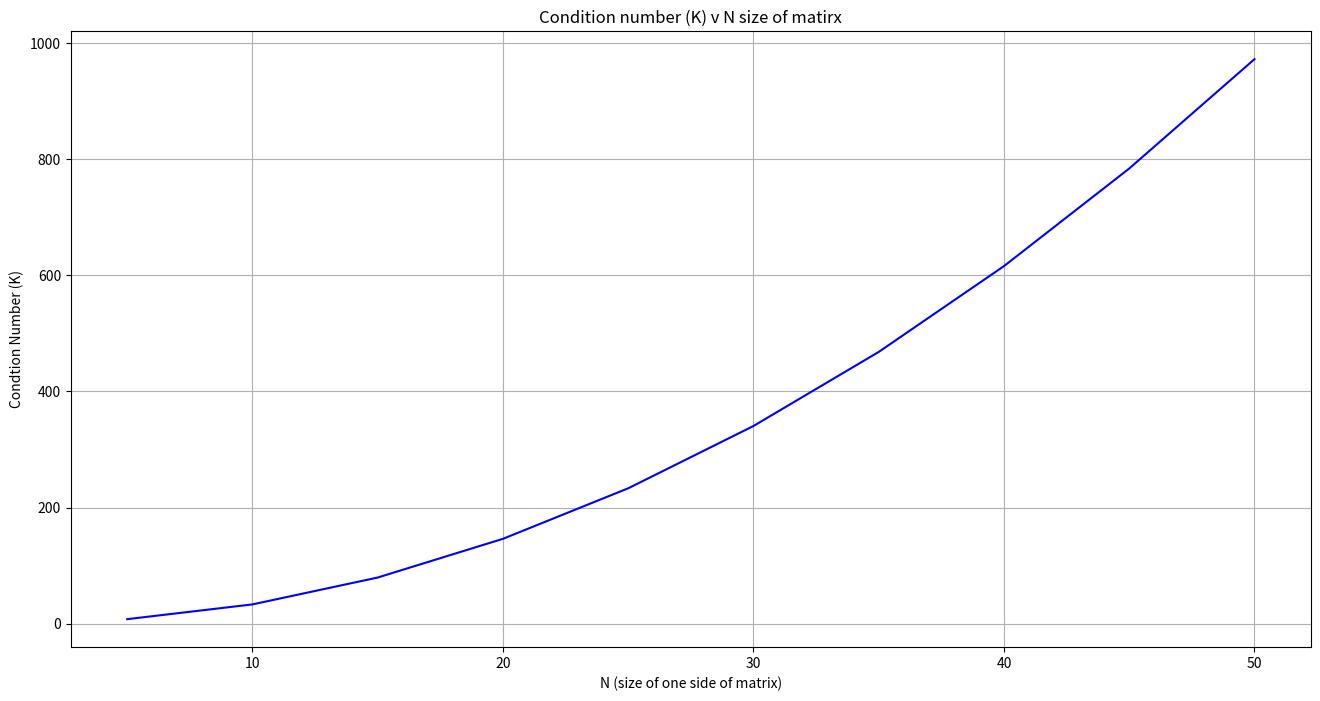
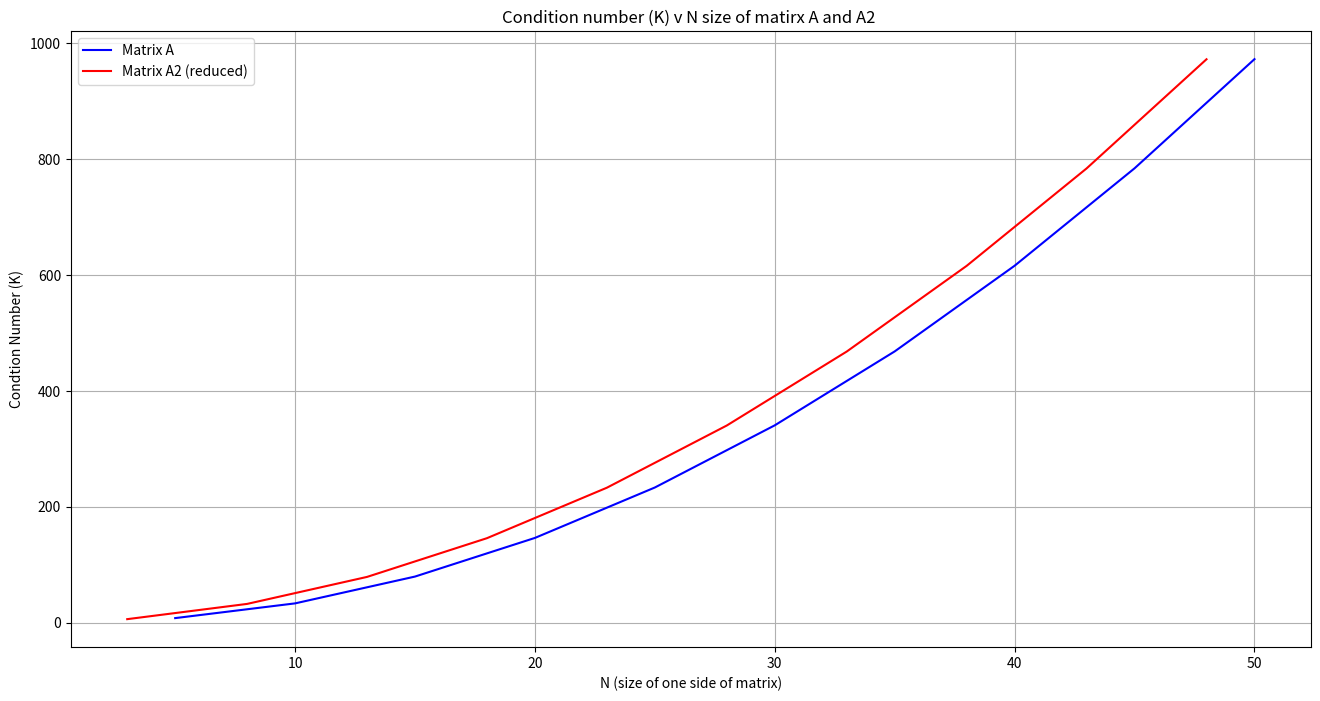
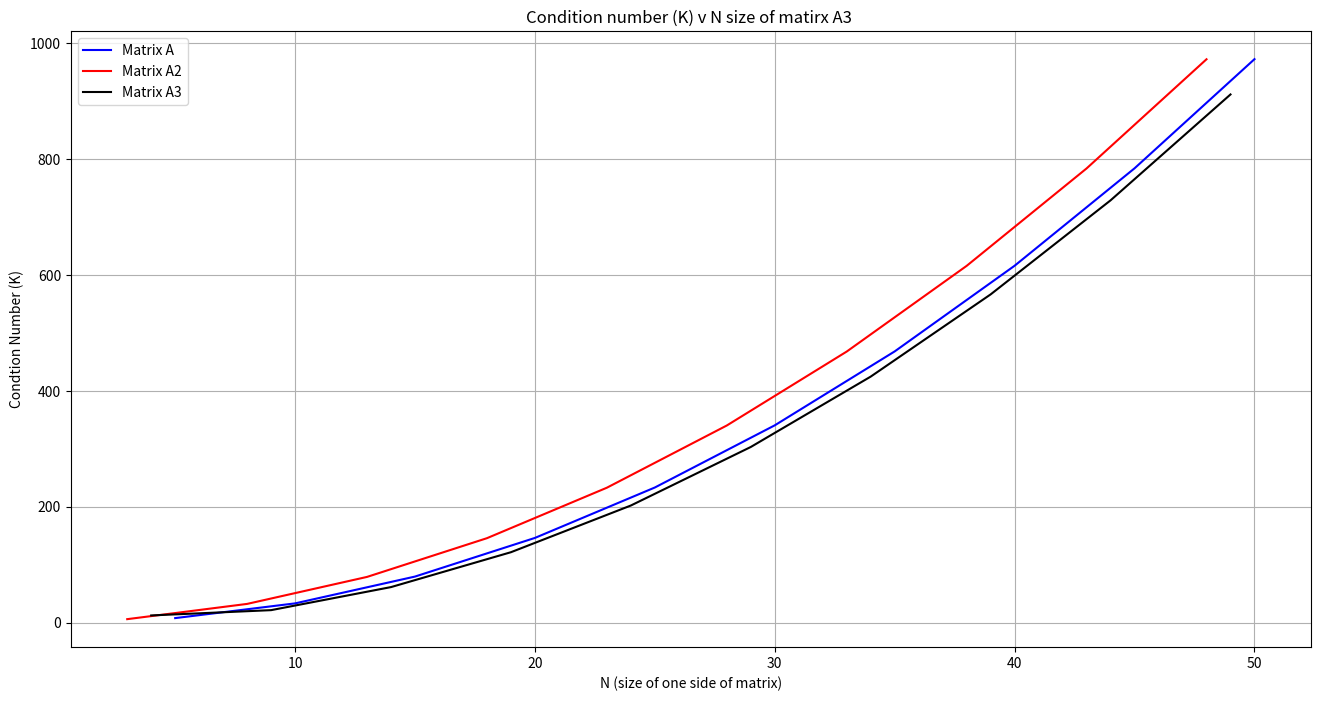

Source code (Python) for these figures, in order:
# %% [markdown]

# # Laboratory 3: Linear Algebra
# [redacted]





# #### Problem Two: Condition number for Dirichlet problem
# Boundary condtions for a Dirichlet problem are:
# $$
# u(0)=u(1)=0
# $$
# *Solution of an ODE Using Linear Algebra*
# - a\) Using Python, compute the condition number for the matrix 
# 𝐴1 from Equation Differential System Matrix for several values of
#  𝑁 between 5 and 50. ( Hint: This will be much easier if you write 
# a small Python function that outputs the matrix 𝐴 for a given value
#  of 𝑁.)
# %% 

import numpy as np
import matplotlib.pyplot as plt

def Dirichlet(N):
    """
    This function that outputs a 
    matrix A & A2 for a given value of N
    using Dirichlet boundary condition.
    """
    A = np.zeros((N,N))
    for index in range(1,N-1):
        A[index,index] = -2
        A[index,index + 1] = A[index,index - 1] = 1

    A[0,0] = A[-1,-1] = 1
    A2 = A[1:-1,1:-1]
    KA = np.linalg.cond(A)
    KA2 = np.linalg.cond(A2)

    return A, A2, KA, KA2

## Loop and calcualte the condition number (KA & KA2) for the matrix (A & A2)
N = np.arange(5,55,5)
A_list, A2_list, KA_list, KA2_list = [], [], [], []
Ashape_list, A2shape_list = [], []
for size in N:
    A, A2, KA, KA2 = Dirichlet(size)
    A_list.append(A)
    A2_list.append(A2)
    KA_list.append(KA)
    KA2_list.append(KA2)
    Ashape_list.append(A.shape[0])
    A2shape_list.append(A2.shape[0])


    ## Print condtion number of matrix A
    print(f"Matrix A Size: {A.shape} Condition number: {KA}")



A_list[0]

# %% [markdown]

# - b\) Can you conjecture how the condition number (K) of 𝐴 depends on 𝑁?
# $$
# K=\|A\|\left\|A^{-1}\right\|
# $$
# **As the size of the matrix increases the condition number
# becomes larger. Meaning that the A becomes ill-condition 
# as it grows in size (ie more difficult to solve). 
# Another way you could say this is the range in the 
# eigenvalue is increasing making the condition number 
# large as the matrix become larger and more difficult to solve**



# %% 

## Plt condition number (K) v N size of matirx 𝐴 
fig,ax=plt.subplots(1,figsize=(16,8))
ax.set_title("Condition number (K) v N size of matirx")
# ax.scatter(N,KA_list, marker = '+', color = 'red')
ax.plot(Ashape_list,KA_list, color = 'blue', lw = 1.5)
ax.grid(True)
ax.set(xlabel='N (size of one side of matrix)',ylabel='Condtion Number (K)')


# %% [markdown]

# - c\) Another way to write the system of equations is to substitute 
# the boundary conditions into the equations, and thereby reduce size 
# of the problem to one of 𝑁−1 equations in 𝑁−1 unknowns. The corresponding
# matrix is simply the 𝑁−1 by 𝑁−1 submatrix of 𝐴1 from Equation 
# Differential System Matrix.
#
# Does this change in the matrix make a significant difference in the condition number?
# 
#
# **The change in the matrix makes a difference in the condition 
# number but it is not significant. It only slightly improves the 
# easy in solving the equation.**
#

# %%
## Print condtion number of matrix A2 (the reduced matrix)
for size in range(len(N)):
    print(f"Matrix A2 (reduced) Size: {A2_list[size].shape} Condition number: {KA2_list[size]}")

# %% 

## Plt condition number (K) v N size of matirx A2 
fig,ax=plt.subplots(1,figsize=(16,8))
ax.set_title("Condition number (K) v N size of matirx A and A2 ")
# ax.plot(np.log(Ashape_list),KA_list, color = 'blue', lw = 1.5, label = "Matrix A")
ax.plot(Ashape_list,KA_list, color = 'blue', lw = 1.5, label = "Matrix A")
ax.plot(A2shape_list,KA2_list, color = 'red', lw = 1.5, label = "Matrix A2 (reduced)")
ax.grid(True)
ax.legend()
ax.set(xlabel='N (size of one side of matrix)',ylabel='Condtion Number (K)')



# %% [markdown]

# #### Problem Three: Condition number for Neumann problem
# Boundary condtions for a discrete Neumann problem are:
# $$
# u_{-1}-2 u_{0}+u_{1}=d^{2} f_{0} \quad \text { and } \quad u_{N-1}-2 u_{N}+u_{N+1}=d^{2} f_{N}
# $$
#
#
# - a\) Derive the matrix corresponding to the linear system to be solved in both
#  of these cases.
# **SEE ATTACHED PNG IF NO DISPLAY**
# <img src='matrix_q3.png' width='60%' />
#
# %%

def Neumann(N):
    """
    This function that outputs a 
    matrix A3 for a given value of N
    using Neumann Boundary Conditions
    """
    A = np.zeros((N,N))
    for index in range(1,N-1):
        A[index,index] = -2
        A[index,index + 1] = A[index,index - 1] = 1

    A[0,0] = A[-1,-1] =1
    A3 = A[1:-1,1:-1]
    A3[0,1] = A3[-1,-2] = 2
    c = np.full(A3.shape[0],1)

    c = (c/N)
    A3 =np.vstack([A3,c])

    KA3 = np.linalg.cond(A3)

    return A3, KA3

# %% [markdown]
# - b\) How does the conditioning of the resulting matrix depend
# on the the size of the system?
# $$
# \\
# $$
# **The condition of the matrix becomes worse as the size of the matrix increase. 
# You can see this graph below. A (N) size increase the condition number grows
#  more and more NOTE it's not exponential was tested by plotting the log of the
#  condition number and size of array.**
#

# %% 
## Loop and calcualte the condition number (KA & KA2) for the matrix (A & A2)
N = np.arange(5,55,5)
A3_list,  KA3_list, A3shape_list = [], [], []

for size in N:
    A3, KA3 = Neumann(size)
    A3_list.append(A3)
    KA3_list.append(KA3)
    A3shape_list.append(A3.shape[0])

    ## Print condtion number of matrix A
    print(f"Matrix A3 Size: {A3.shape} Condition number: {KA3}")


# %% [markdown]
#
# - c\) Is it better or worse than for Dirichlet boundary conditions?
# $$
# \\
# $$
# ** This depends on when you are comparing to the Dirichlet boundary conditions
#  to the Newmann boundary condition. At a small size matrix, both the Dirichlet
#  boundary condition have a smaller (easier to solve) condition number than the
#  Newmann boundary condition. However, as the size of the matrix values increases
#  the eigenvalue range is less for the Newmann boundary condition (by this I mean
#  has a smaller boundary condition number).**
#
# %%

## Plt condition number (K) v N size of matirx A3 
fig,ax=plt.subplots(1,figsize=(16,8))
ax.set_title("Condition number (K) v N size of matirx A3 ")
ax.plot(Ashape_list,KA_list, color = 'blue', lw = 1.5, label = "Matrix A")
ax.plot(A2shape_list,KA2_list, color = 'red', lw = 1.5, label = "Matrix A2")
ax.plot(A3shape_list,KA3_list, color = 'k', lw = 1.5, label = "Matrix A3")
ax.grid(True)
ax.legend()
ax.set(xlabel='N (size of one side of matrix)',ylabel='Condtion Number (K)')



# %% [markdown]
# #### Problem Five: Consider a long hallway in an office building. If we assume that any
# cigarrette smoke, mixes across the width of the hallway and vertically
# through the depth of the hallway much faster than it mixes along the
# hallway, we can write the diffusion of cigaratte smoke as an equation
# where S is the concentration of smoke, κ is the rate of diffusion of
# smoke, γ is the rate at which the smoke sticks to the walls or otherwise
# leaves the system, α(x) is the sources of smoke, t is the time and x is
# distance along the hallway.
#
#
# - a\) Write the appropriate equation for the steady state.
# 
#
# $$
# \partial S / \partial t=\kappa \frac{\partial^{2} S}{\partial x^{2}}-\gamma S+\alpha(x)
# $$
#
# $$
# \frac{\partial S}{\partial t}=0\quad   \text{Steady State}
# $$
#
# $$
# 0 =\kappa \frac{\partial^{2} S}{\partial x^{2}}-\gamma S+\alpha(x)
# $$
#
#
# $$
# \kappa\left(\frac{S_{i+1}-2 S_{i}+S_{i-1}}{d^{2}}\right)-\gamma S+\alpha_{i}=0
# $$
#
# $$
# S_{i+1}-S_{i}\left(2+\frac{\gamma d^{2}}{\kappa}\right)+S_{i-1}=\frac{d^{2}}{\kappa} \alpha_{i}
# $$
#
# $$
# \gamma = 0\quad   \text{No Sink}
# $$
#
# $$
# S_{i+1}-2 S_{i}+S_{i-1}=\frac{d^{2}}{\kappa} \alpha_{i}
# $$
# $$
# \\
# \\
# $$
# - b\) Discretize the hall into N segments and write the equation for the
# steady state as a matrix equation.
# $$
# \\
# \\
# $$
# **SEE ATTACHED PNG IF NO DISPLAY**
# <img src='matrix_q5.png' width='60%' />
#
#
# %%

def NeumannCig(N, gamma, alpha, x):
    """
    This function that outputs a 
    matrix A4 for a given value of N
    using Neumann Boundary Conditions
    """
    kappa = 0.05 
    dx    = N * 20 
    

    A = np.zeros((N,N))
    for index in range(1,N-1):
        A[index,index] = -2 + ((gamma * dx**2)/kappa)
        A[index,index + 1] = A[index,index - 1] = 1

    A[0,0] = A[-1,-1] =1
    A4 = A[1:-1,1:-1]
    A4[0,1] = A4[-1,-2] = 2

    b = (dx**2/(kappa*alpha*x))
    c = np.full(A4.shape[0],b)


    KA4 = np.linalg.cond(A4)
    if gamma == 0:
        S4 = np.inf
    else:
        S4 = np.linalg.solve(A4,c)

    return A4, KA4, S4


# %% [markdown]
# - c\) Taking α(x) = 0.005δ(x∗) kg m−1s
# −1 where you can choose the
# point x∗, κ = 0.05m2s−1, γ = (3600 s)−1
# , find the solution for
# your choice of N between 5 and 15. Take the length of the hall as
# 20 m.

# %% 

## Loop and calcualte the solution for the matrix (A4)
## gamma = 1/3600
## alpha = 0.005
N     = np.arange(7,18,1)
gamma = (1/3600)
alpha = 0.005
x     = 4  ## Distance down hallway
A4_list,  KA4_list = [], []

for size in N:
    A4, KA4, S4 = NeumannCig(size, gamma, alpha, x)
    A4_list.append(A4)
    KA4_list.append(KA4)

    ## Print condtion number of matrix A
    print(f"Matrix A4 Size: {A4.shape} the solution: {S4[0]}")


# %% [markdown]

# - d\) What is the condition number of the matrix?

# %%

## Loop and calcualte the condition number (KA4) for the matrix (A4)
## gamma = 1/3600
## alpha = 0.005
N = np.arange(7,18,1)
gamma = (1/3600)
alpha = 0.005
A4_list,  KA4_list = [], []

for size in N:
    A4, KA4, S4 = NeumannCig(size, gamma, alpha, x)
    A4_list.append(A4)
    KA4_list.append(KA4)

    ## Print condtion number of matrix A
    print(f"Matrix A4 Size: {A4.shape} Condition number: {KA4}")

# %% [markdown]

# - e\) If γ is 0 what is the condition number of the matrix? Physically
# why is there no single solution?
# $$
# \\
# $$
# **With γ set equal to zero means there is no sink (ie smoke will 
# continue to accumulate). This is not physical because in real life the
#  walls are permeable and smoke will "sink" into the walls (material dependent
# of course, but regardless the smoke will escape somewhere).**

# %%


## Loop and calcualte the condition number (KA4) for the matrix (A4)
## gamma = 0
## alpha = 0
N = np.arange(7,18,1)
gamma = 0
alpha = 0.005
A4_list,  KA4_list = [], []

for size in N:
    A4, KA4, S4 = NeumannCig(size, gamma, alpha, x)
    A4_list.append(A4)
    KA4_list.append(KA4)

    ## Print condtion number of matrix A
    print(f"Matrix A4 Size: {A4.shape} Condition number: {KA4}")

# %% [markdown]

# - f\) If γ is 0 and α is 0, why physically is there no single solution?
# $$
# \\
# $$
# **To continue with the idea above (e) if there is no smoke leaving the
#  system smoke will continue to accumulate however if there is no alpha 
#  than there is no "input " or smoke being introduced to the system in the
#  first place! So smoke can not accumulate without an input...not physical **
# %%

## Loop and calcualte the condition number (KA4) for the matrix (A4)
## gamma = 0
## alpha = 0
N = np.arange(7,18,1)
gamma = 0
alpha = 0
A4_list,  KA4_list = [], []

for size in N:
    A4, KA4, S4 = NeumannCig(size, gamma, alpha, x)
    A4_list.append(A4)
    KA4_list.append(KA4)

    ## Print condtion number of matrix A
    print(f"Matrix A4 Size: {A4.shape} Condition number: {KA4}")



